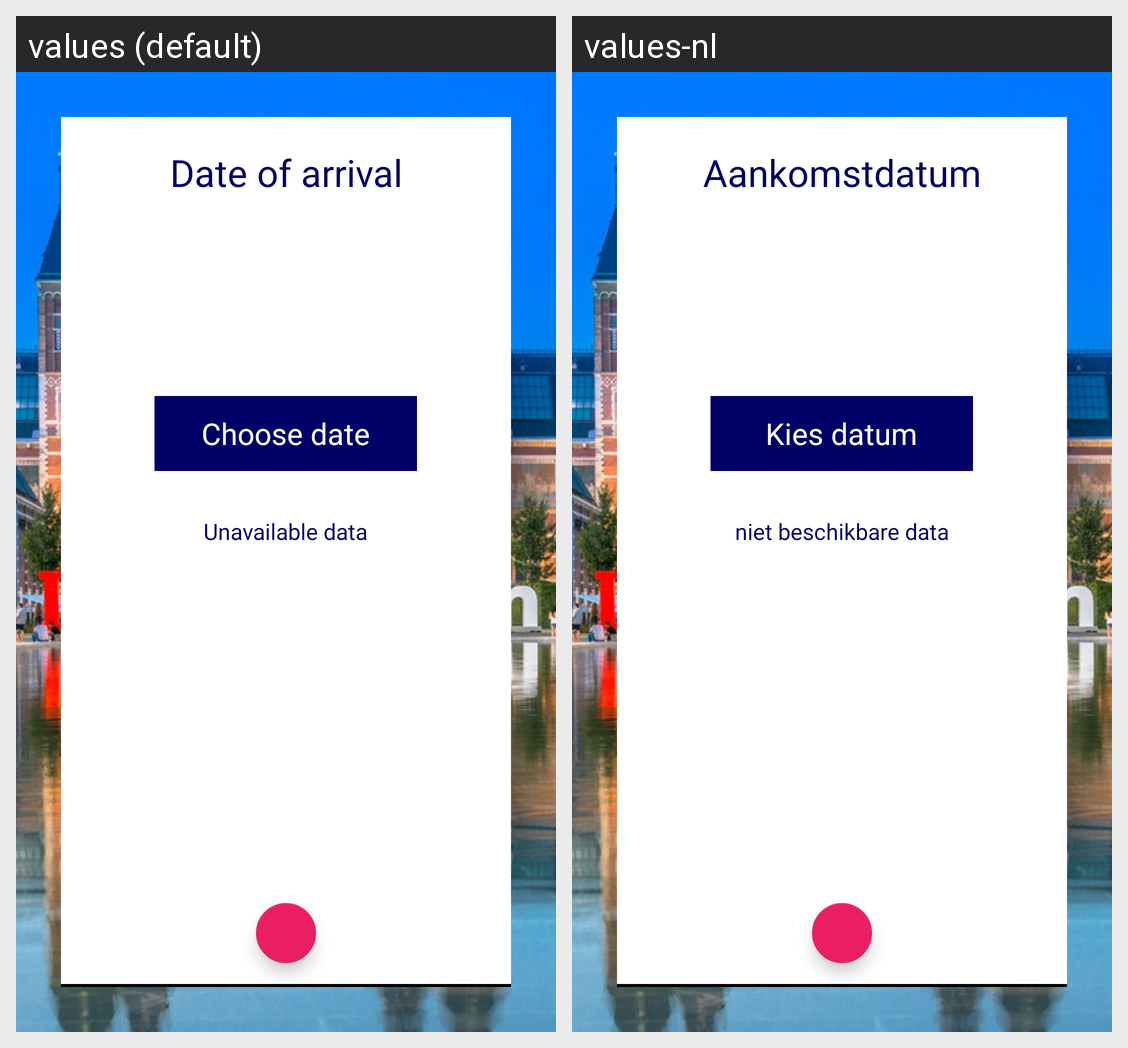

Here is an Android app screen in its default locale and in the app's own translations. Write out the translated-string differences for the strings that appear on this screen.
Android screen res/layout/activity_booking.xml rendered under 2 locales, left to right: values (default), values-nl. Device: Nexus 5 (rendered at 1080×1920; each locale shown at half size, 540×960, under a caption strip naming it); theme AppTheme.
Strings drawn on this screen, with the default value and each locale's value (text and hints the layout hard-codes, and strings that could not be matched under every locale, appear in the picture but are not listed):

arrival_date
  values: Date of arrival
  values-nl: Aankomstdatum

booked_dates
  values: Unavailable data
  values-nl: niet beschikbare data

choose_date
  values: Choose date
  values-nl: Kies datum
